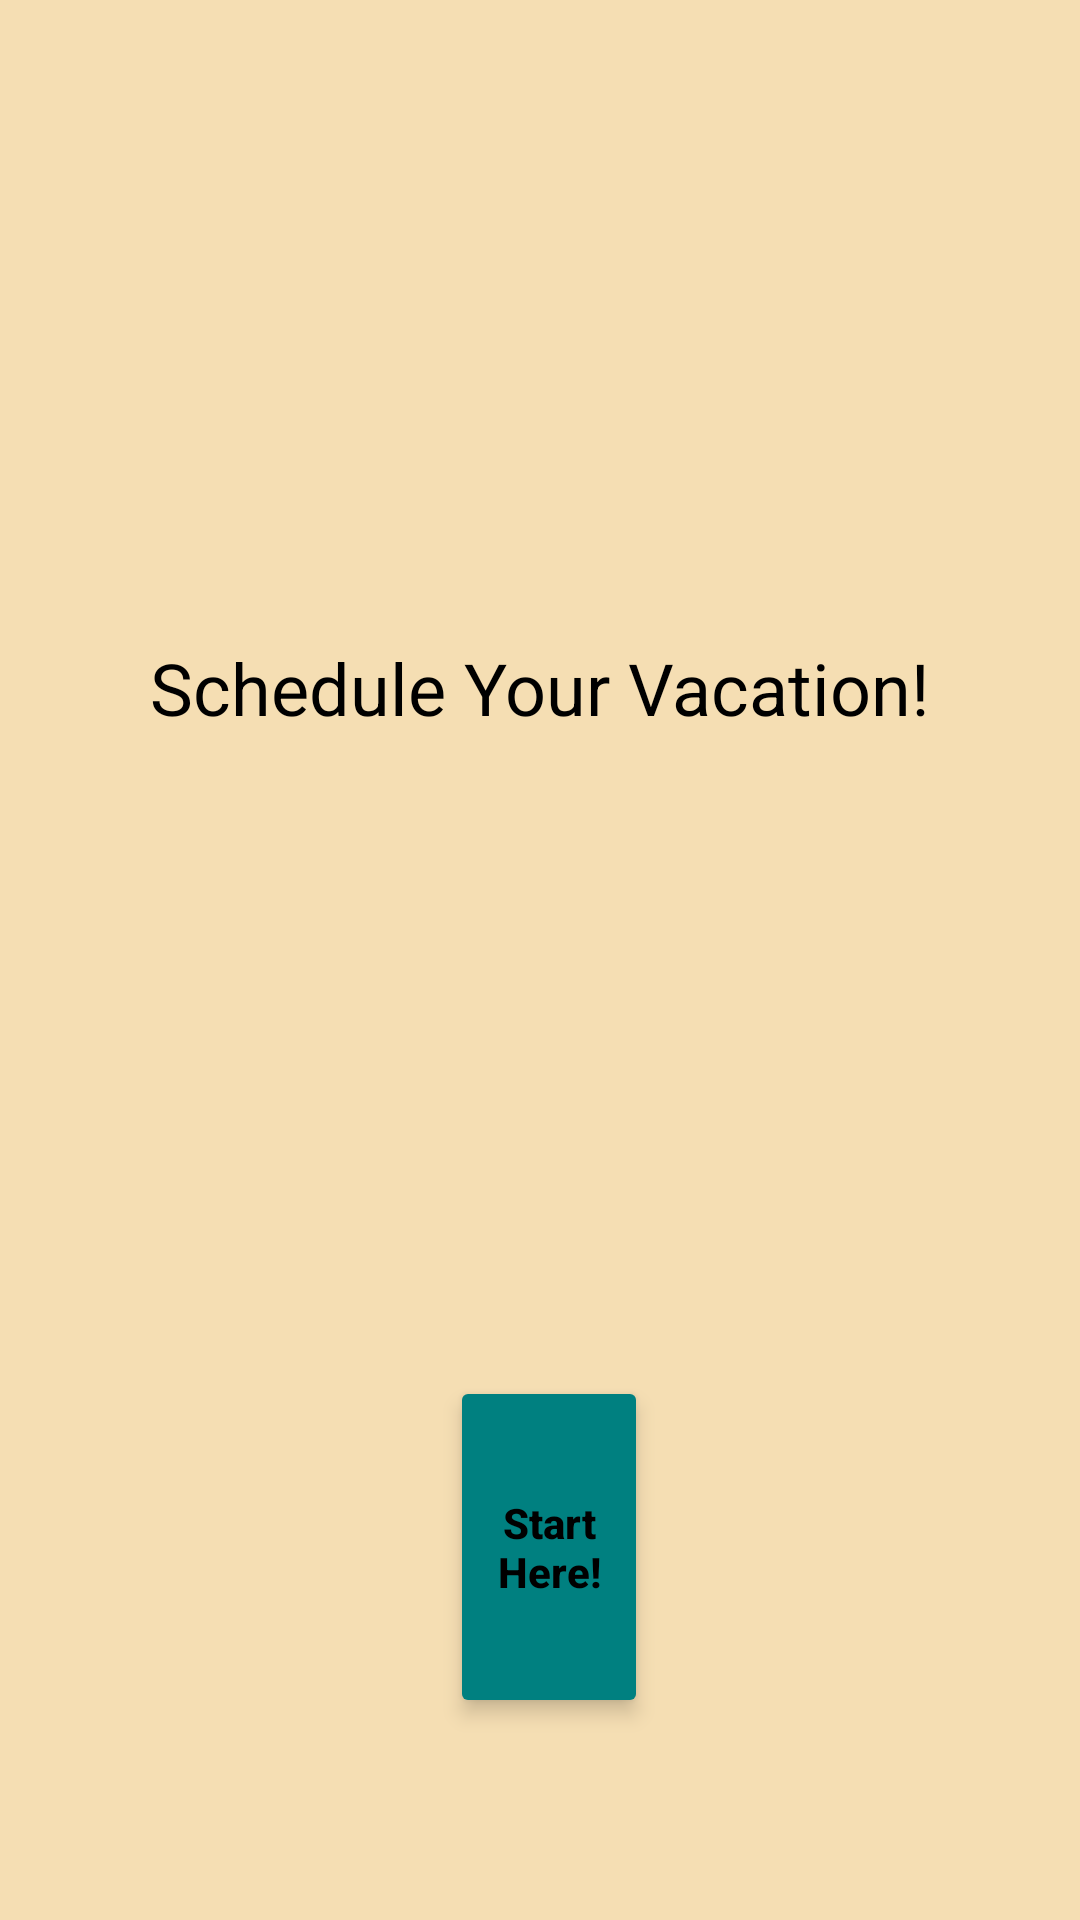

The Android layout XML behind this screen, and the referenced resources:
<!-- AndroidManifest.xml: application theme Theme.VacationScheduler -->
<!-- res/layout/activity_main.xml -->
<?xml version="1.0" encoding="utf-8"?>
<androidx.constraintlayout.widget.ConstraintLayout xmlns:android="http://schemas.android.com/apk/res/android"
    xmlns:app="http://schemas.android.com/apk/res-auto"
    xmlns:tools="http://schemas.android.com/tools"
    android:id="@+id/main"
    android:layout_width="match_parent"
    android:layout_height="match_parent"
    android:background="@color/beach_sand"
    tools:context=".UI.MainActivity">

    <TextView
        android:id="@+id/textView"
        android:layout_width="wrap_content"
        android:layout_height="wrap_content"
        android:text="Schedule Your Vacation!"
        android:textAppearance="@style/TextAppearance.AppCompat.Large"
        android:textSize="24sp"
        android:textColor="@color/black"
        app:layout_constraintBottom_toTopOf="@id/button2"
        app:layout_constraintEnd_toEndOf="parent"
        app:layout_constraintStart_toStartOf="parent"
        app:layout_constraintTop_toTopOf="parent" />

    <Button
        android:id="@+id/button2"
        android:layout_width="0dp"
        android:layout_height="114dp"
        android:layout_marginStart="150dp"
        android:layout_marginEnd="144dp"
        android:text="Start Here!"
        android:textAppearance="@style/TextAppearance.AppCompat.Body2"
        android:textColor="@color/black"
        android:textStyle="bold"
        android:shape="rectangle"
        android:radius="16dp"
        android:backgroundTint="@color/teal"
        android:stateListAnimator="@null"
        android:elevation="4dp"
        android:layout_marginTop="16dp"
        android:layout_marginBottom="16dp"
        app:layout_constraintBottom_toBottomOf="parent"
        app:layout_constraintEnd_toEndOf="parent"
        app:layout_constraintStart_toStartOf="parent"
        app:layout_constraintTop_toTopOf="@+id/textView"
        app:layout_constraintVertical_bias="0.817" />
</androidx.constraintlayout.widget.ConstraintLayout>
<!-- resources referenced by this layout -->
<resources>
  <color name="beach_sand">#F5DEB3</color>
  <color name="black">#FF000000</color>
  <color name="teal">#008080</color>
  <style name="Theme.VacationScheduler" parent="Base.Theme.VacationScheduler" />
  <style name="Base.Theme.VacationScheduler" parent="Theme.Material3.DayNight">
          
          <item name="colorPrimary">@color/beach_sand</item>
          <item name="colorOnPrimary">@color/black</item>
          <item name="colorPrimaryContainer">@color/teal</item>
          <item name="colorOnPrimaryContainer">@color/white</item>
      </style>
  <color name="white">#FFFFFFFF</color>
</resources>
